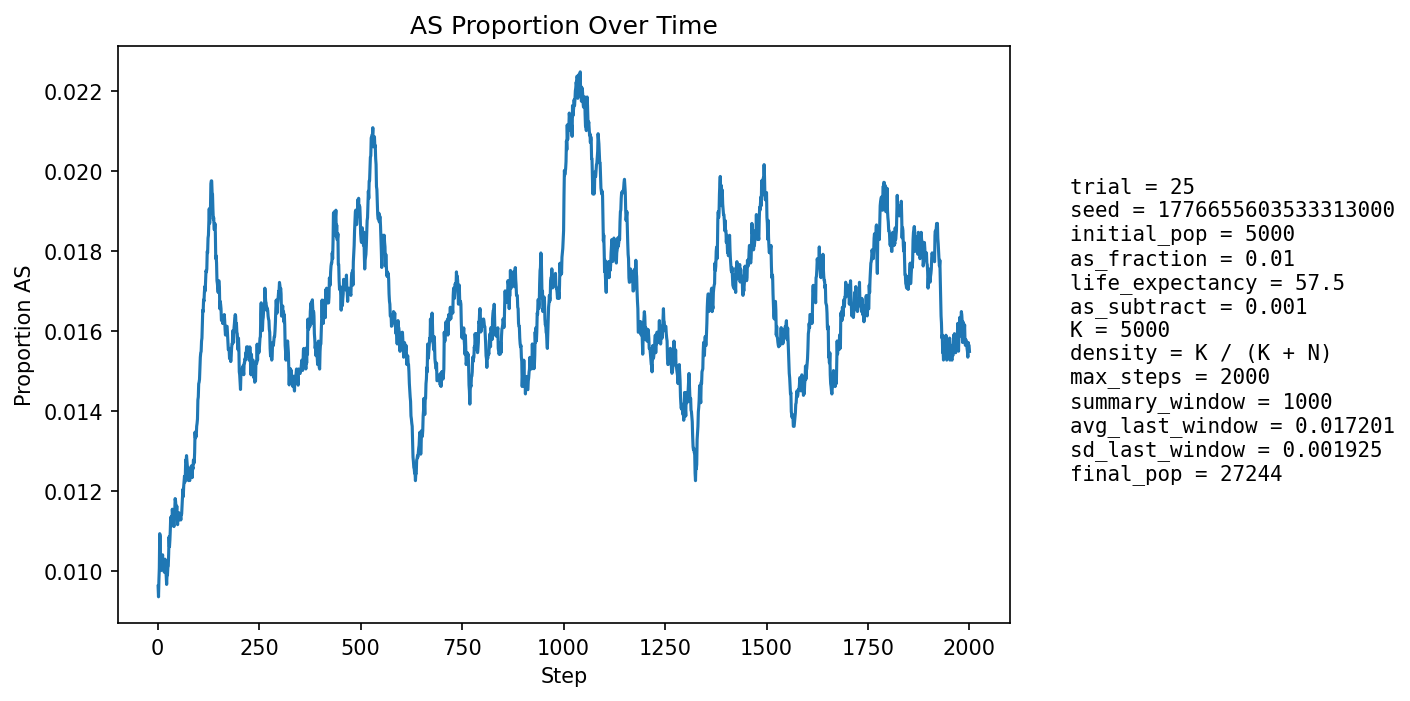

The table this chart was drawn from, first rows:
step, population_size, births, newborn_AA, newborn_AS, newborn_SS, prop_newborn_AA, prop_newborn_AS, prop_newborn_SS, prop_repro_AA, prop_repro_AS, prop_AS_population
1, 5925, 1336, 1327, 9, 0, 0.9933, 0.006737, 0.0, 0.9914, 0.008605, 0.00962
2, 6627, 1224, 1216, 8, 0, 0.9935, 0.006536, 0.0, 0.991, 0.008972, 0.009356
3, 7260, 1151, 1139, 12, 0, 0.9896, 0.01043, 0.0, 0.991, 0.008965, 0.00978
4, 7845, 1099, 1088, 11, 0, 0.99, 0.01001, 0.0, 0.9881, 0.01187, 0.01007
5, 8688, 1359, 1339, 20, 0, 0.9853, 0.01472, 0.0, 0.9894, 0.0106, 0.01093
6, 9658, 1527, 1512, 15, 0, 0.9902, 0.009823, 0.0, 0.9902, 0.009806, 0.01087
7, 10702, 1636, 1628, 8, 0, 0.9951, 0.00489, 0.0, 0.9898, 0.01021, 0.01009
8, 11786, 1706, 1692, 14, 0, 0.9918, 0.008206, 0.0, 0.9895, 0.01046, 0.01001
9, 12957, 1825, 1807, 18, 0, 0.9901, 0.009863, 0.0, 0.9884, 0.01159, 0.01011
10, 14216, 1955, 1935, 20, 0, 0.9898, 0.01023, 0.0, 0.9885, 0.01154, 0.0102
11, 15545, 2077, 2057, 20, 0, 0.9904, 0.009629, 0.0, 0.9895, 0.01052, 0.01023
12, 16912, 2180, 2156, 24, 0, 0.989, 0.01101, 0.0, 0.9904, 0.009599, 0.01041
13, 18162, 2141, 2124, 17, 0, 0.9921, 0.00794, 0.0, 0.99, 0.01002, 0.01008
14, 19352, 2157, 2135, 22, 0, 0.9898, 0.0102, 0.0, 0.9897, 0.01031, 0.01013
15, 20482, 2207, 2184, 23, 0, 0.9896, 0.01042, 0.0, 0.9898, 0.01023, 0.01016
16, 21558, 2277, 2258, 19, 0, 0.9917, 0.008344, 0.0, 0.9897, 0.01034, 0.009973
17, 22535, 2300, 2279, 21, 0, 0.9909, 0.00913, 0.0, 0.9903, 0.009739, 0.01007
18, 23404, 2309, 2280, 29, 0, 0.9874, 0.01256, 0.0, 0.9901, 0.009908, 0.0103
19, 24183, 2317, 2293, 24, 0, 0.9896, 0.01036, 0.0, 0.9897, 0.01033, 0.01026
20, 24895, 2332, 2313, 19, 0, 0.9919, 0.008148, 0.0, 0.9898, 0.01021, 0.01
21, 25531, 2339, 2322, 17, 0, 0.9927, 0.007268, 0.0, 0.99, 0.01001, 0.00987
22, 26072, 2335, 2318, 17, 0, 0.9927, 0.007281, 0.0, 0.9896, 0.01045, 0.009666
23, 26517, 2325, 2297, 28, 0, 0.988, 0.01204, 0.0, 0.9895, 0.01052, 0.009918
24, 26867, 2312, 2289, 23, 0, 0.9901, 0.009948, 0.0, 0.9898, 0.01016, 0.009901
25, 27144, 2311, 2283, 28, 0, 0.9879, 0.01212, 0.0, 0.99, 0.00998, 0.01009
26, 27360, 2312, 2288, 24, 0, 0.9896, 0.01038, 0.0, 0.9904, 0.009553, 0.01012
27, 27523, 2310, 2279, 31, 0, 0.9866, 0.01342, 0.0, 0.9902, 0.009831, 0.01043
28, 27635, 2303, 2269, 34, 0, 0.9852, 0.01476, 0.0, 0.9901, 0.009949, 0.01086
29, 27712, 2296, 2280, 15, 1, 0.993, 0.006533, 0.0004355, 0.9895, 0.01048, 0.01061
30, 27756, 2290, 2263, 27, 0, 0.9882, 0.01179, 0.0, 0.9897, 0.01034, 0.01077
31, 27776, 2286, 2255, 30, 1, 0.9864, 0.01312, 0.0004374, 0.9893, 0.01075, 0.01102
32, 27772, 2281, 2249, 32, 0, 0.986, 0.01403, 0.0, 0.9884, 0.01157, 0.01134
33, 27747, 2275, 2251, 24, 0, 0.9895, 0.01055, 0.0, 0.9887, 0.01133, 0.01128
34, 27711, 2272, 2245, 27, 0, 0.9881, 0.01188, 0.0, 0.9882, 0.01176, 0.01137
35, 27670, 2269, 2251, 18, 0, 0.9921, 0.007933, 0.0, 0.9882, 0.01179, 0.01113
36, 27628, 2268, 2236, 31, 1, 0.9859, 0.01367, 0.0004409, 0.9877, 0.01228, 0.01155
37, 27583, 2267, 2247, 20, 0, 0.9912, 0.008822, 0.0, 0.9879, 0.0121, 0.01142
38, 27538, 2265, 2242, 23, 0, 0.9898, 0.01015, 0.0, 0.9877, 0.01226, 0.01144
39, 27490, 2263, 2242, 21, 0, 0.9907, 0.00928, 0.0, 0.9884, 0.01161, 0.01124
40, 27448, 2262, 2240, 22, 0, 0.9903, 0.009726, 0.0, 0.9884, 0.01156, 0.01111
41, 27411, 2262, 2228, 33, 1, 0.985, 0.01459, 0.0004421, 0.9882, 0.01179, 0.01142
42, 27378, 2261, 2232, 29, 0, 0.9872, 0.01283, 0.0, 0.9885, 0.01153, 0.01151
43, 27346, 2261, 2227, 34, 0, 0.985, 0.01504, 0.0, 0.9889, 0.01107, 0.01181
44, 27319, 2260, 2236, 24, 0, 0.9894, 0.01062, 0.0, 0.9894, 0.0106, 0.01175
45, 27300, 2261, 2240, 21, 0, 0.9907, 0.009288, 0.0, 0.9888, 0.01115, 0.01161
46, 27280, 2261, 2238, 23, 0, 0.9898, 0.01017, 0.0, 0.9886, 0.01137, 0.01144
47, 27265, 2261, 2229, 32, 0, 0.9858, 0.01415, 0.0, 0.9878, 0.01219, 0.01163
48, 27254, 2262, 2241, 21, 0, 0.9907, 0.009284, 0.0, 0.9881, 0.01185, 0.01134
49, 27242, 2261, 2240, 21, 0, 0.9907, 0.009288, 0.0, 0.9883, 0.01166, 0.01116
50, 27234, 2261, 2229, 32, 0, 0.9858, 0.01415, 0.0, 0.9885, 0.01152, 0.01142
51, 27229, 2261, 2239, 22, 0, 0.9903, 0.00973, 0.0, 0.9879, 0.01214, 0.01135
52, 27225, 2262, 2235, 27, 0, 0.9881, 0.01194, 0.0, 0.9879, 0.01207, 0.01146
53, 27224, 2262, 2243, 19, 0, 0.9916, 0.0084, 0.0, 0.9885, 0.01152, 0.01128
54, 27222, 2262, 2234, 28, 0, 0.9876, 0.01238, 0.0, 0.9883, 0.01173, 0.01139
55, 27222, 2262, 2238, 24, 0, 0.9894, 0.01061, 0.0, 0.9889, 0.01111, 0.01142
56, 27223, 2263, 2238, 25, 0, 0.989, 0.01105, 0.0, 0.9887, 0.01132, 0.01135
57, 27223, 2263, 2239, 24, 0, 0.9894, 0.01061, 0.0, 0.9888, 0.01118, 0.01128
58, 27225, 2263, 2231, 32, 0, 0.9859, 0.01414, 0.0, 0.9885, 0.01145, 0.01142
59, 27226, 2263, 2236, 27, 0, 0.9881, 0.01193, 0.0, 0.9889, 0.01111, 0.01142
60, 27229, 2263, 2233, 30, 0, 0.9867, 0.01326, 0.0, 0.9887, 0.01131, 0.01164
... 1,940 more rows
